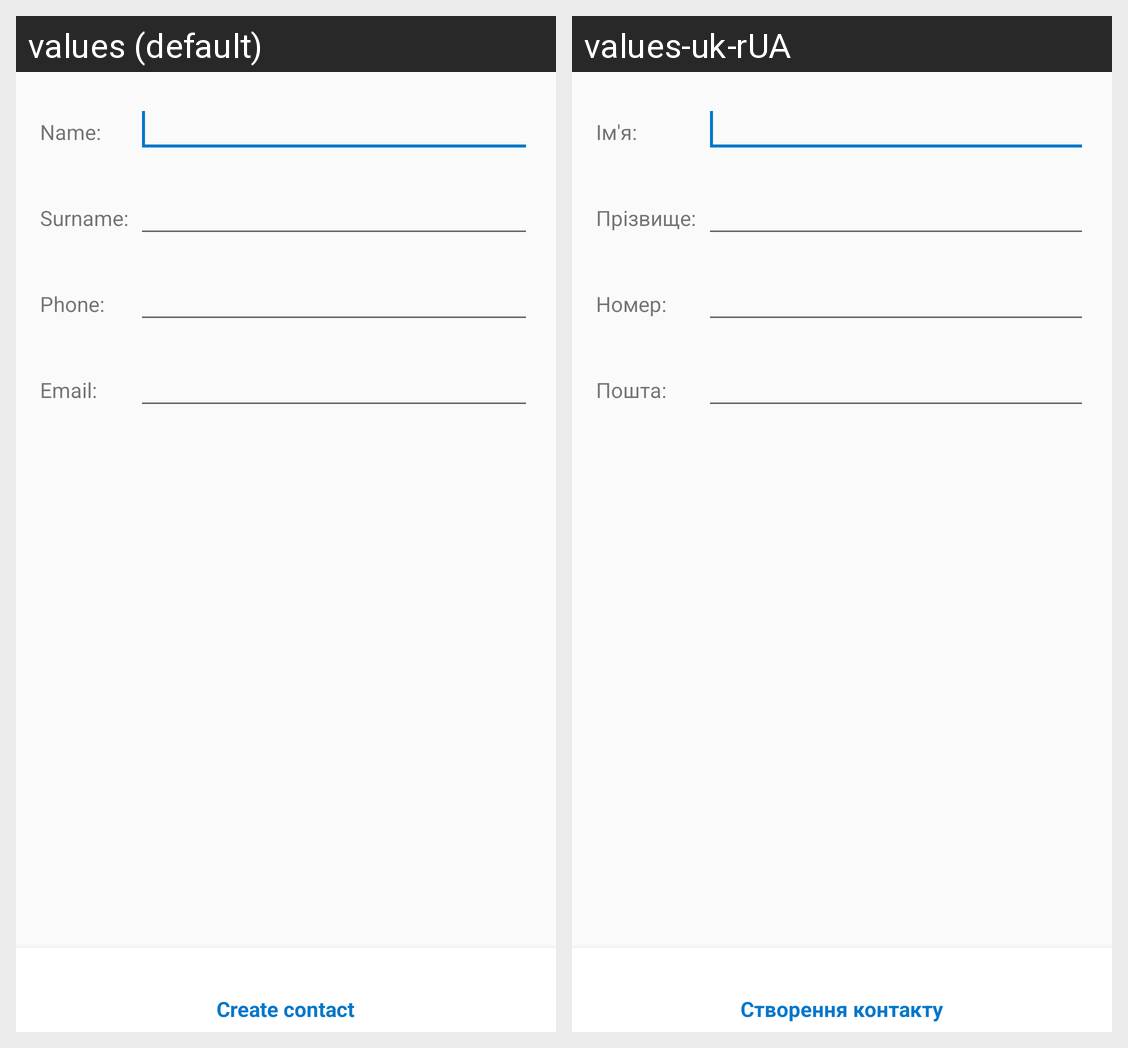

For this localized Android screen grid, give each drawn string resource with its value in every locale shown.
Android screen res/layout/create_contact.xml rendered under 2 locales, left to right: values (default), values-uk-rUA. Device: Nexus 5 (rendered at 1080×1920; each locale shown at half size, 540×960, under a caption strip naming it); theme AppTheme.
Strings drawn on this screen, with the default value and each locale's value (text and hints the layout hard-codes, and strings that could not be matched under every locale, appear in the picture but are not listed):

name
  values: Name:
  values-uk-rUA: Ім'я:

surname
  values: Surname:
  values-uk-rUA: Прізвище:

phone
  values: Phone:
  values-uk-rUA: Номер:

email
  values: Email:
  values-uk-rUA: Поштa:
